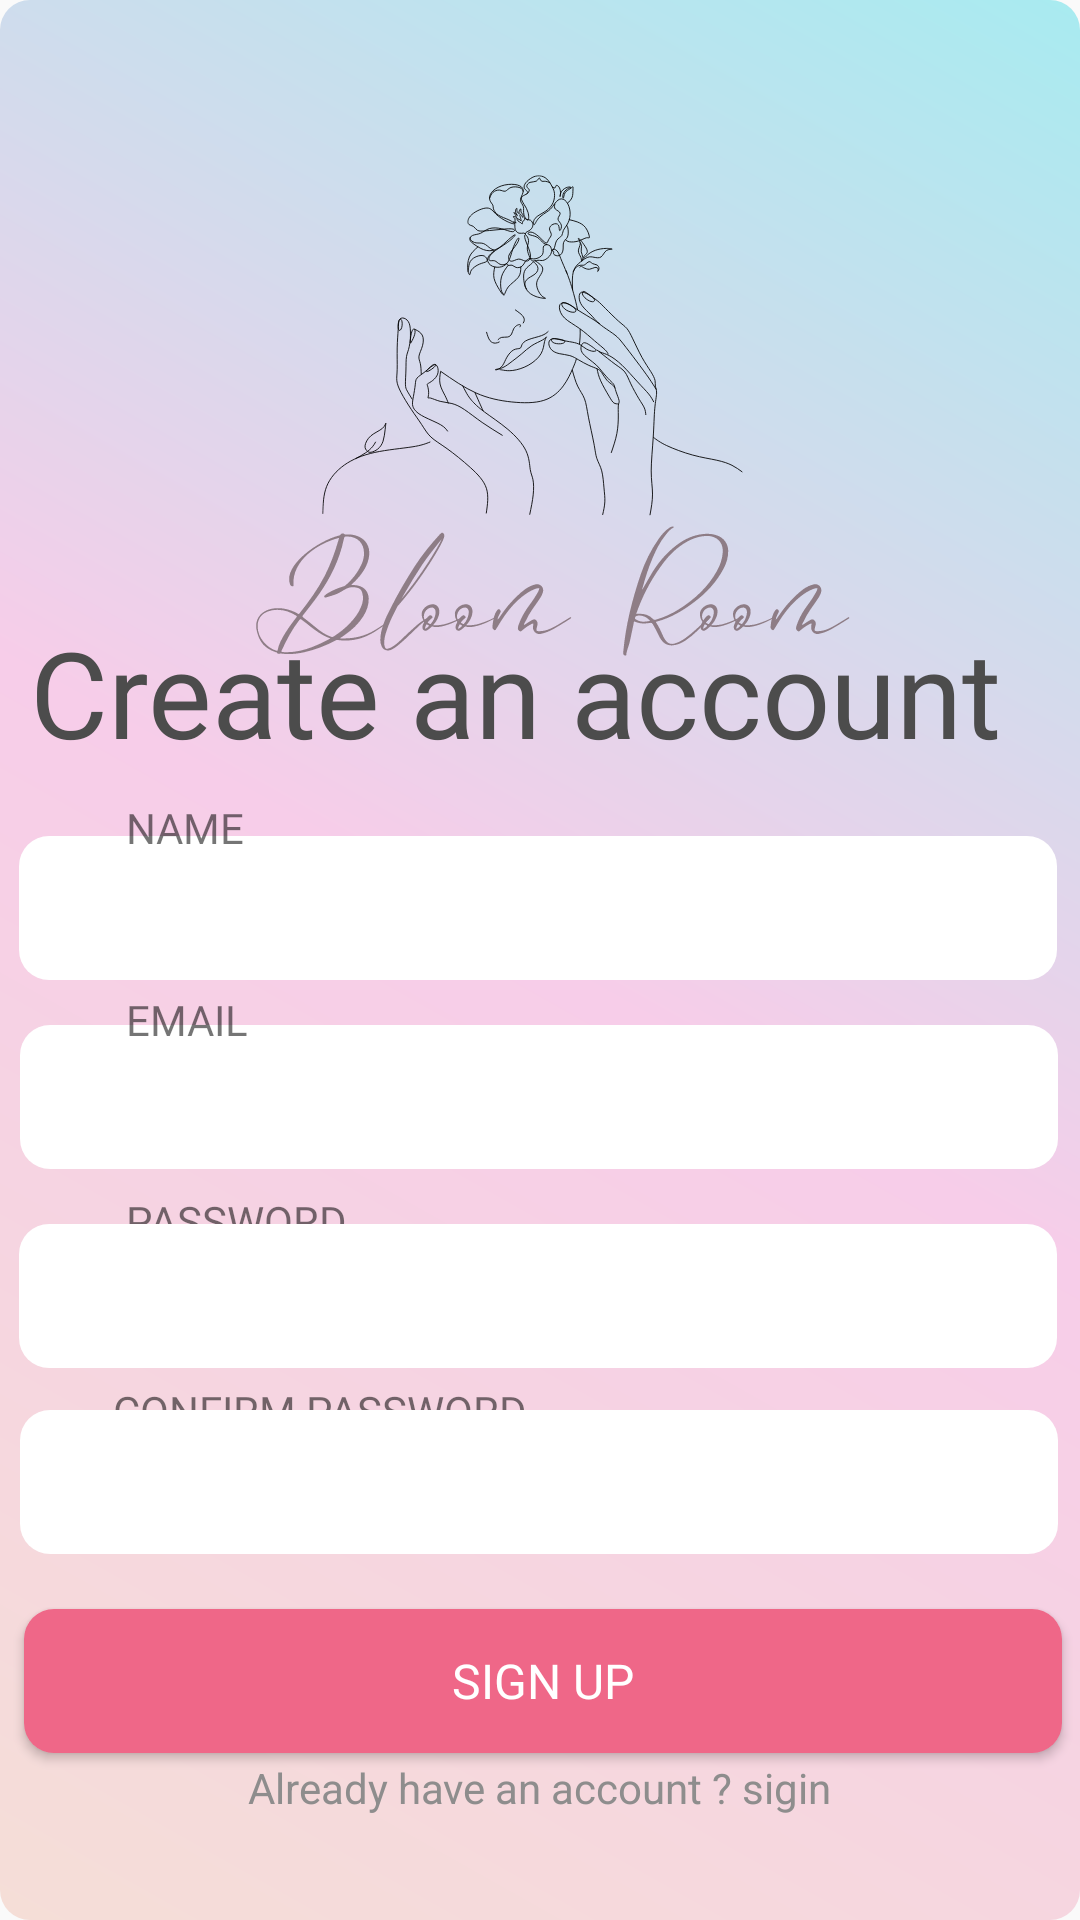

Produce the Android XML layout that renders to this screen, including the resource entries it uses.
<!-- AndroidManifest.xml: application theme Theme.Bloom_room -->
<!-- res/layout/activity_admin_sigup.xml -->
<?xml version="1.0" encoding="utf-8"?>
<androidx.constraintlayout.widget.ConstraintLayout xmlns:android="http://schemas.android.com/apk/res/android"
    xmlns:app="http://schemas.android.com/apk/res-auto"
    xmlns:tools="http://schemas.android.com/tools"
    android:layout_width="match_parent"
    android:layout_height="match_parent"
    android:background="@drawable/back_g"
    tools:context=".AdminSigup">

    <EditText
        android:id="@+id/userN"
        android:layout_width="346dp"
        android:layout_height="48dp"
        android:background="@drawable/textfield"
        android:drawablePadding="10dp"
        android:ems="10"

        android:inputType="text"
        android:paddingLeft="20dp"
        android:paddingTop="10dp"
        android:paddingRight="10dp"
        android:paddingBottom="10dp"
        android:textColorHighlight="#838282"
        app:layout_constraintBottom_toBottomOf="parent"
        app:layout_constraintEnd_toEndOf="parent"
        app:layout_constraintHorizontal_bias="0.461"
        app:layout_constraintStart_toStartOf="parent"
        app:layout_constraintTop_toTopOf="parent"
        app:layout_constraintVertical_bias="0.471" />

    <TextView
        android:id="@+id/textView19"
        android:layout_width="wrap_content"
        android:layout_height="wrap_content"
        android:fontFamily="@font/sf_pro_semibold"
        android:text="Create an account "
        android:textColor="#4C4C4C"
        android:textSize="40sp"
        app:layout_constraintBottom_toBottomOf="parent"
        app:layout_constraintEnd_toEndOf="parent"
        app:layout_constraintHorizontal_bias="0.38"
        app:layout_constraintStart_toStartOf="parent"

        app:layout_constraintTop_toTopOf="parent"
        app:layout_constraintVertical_bias="0.348" />

    <TextView
        android:id="@+id/textView4"
        android:layout_width="wrap_content"
        android:layout_height="wrap_content"
        android:fontFamily="@font/sf_pro_regular"
        android:text=" PASSWORD"
        app:layout_constraintBottom_toBottomOf="parent"
        app:layout_constraintEnd_toEndOf="parent"
        app:layout_constraintHorizontal_bias="0.137"
        app:layout_constraintStart_toStartOf="parent"
        app:layout_constraintTop_toTopOf="parent"
        app:layout_constraintVertical_bias="0.64" />

    <TextView
        android:id="@+id/textView3"
        android:layout_width="wrap_content"
        android:layout_height="wrap_content"
        android:fontFamily="@font/sf_pro_regular"
        android:text=" NAME"
        app:layout_constraintBottom_toBottomOf="parent"
        app:layout_constraintEnd_toEndOf="parent"
        app:layout_constraintHorizontal_bias="0.122"
        app:layout_constraintStart_toStartOf="parent"
        app:layout_constraintTop_toTopOf="parent"
        app:layout_constraintVertical_bias="0.429" />

    <ImageView
        android:id="@+id/imageView"
        android:layout_width="255dp"
        android:layout_height="214dp"
        android:layout_marginBottom="21dp"
        app:layout_constraintBottom_toBottomOf="parent"
        app:layout_constraintEnd_toEndOf="parent"
        app:layout_constraintStart_toStartOf="parent"
        app:layout_constraintTop_toTopOf="parent"
        app:layout_constraintVertical_bias="0.085"
        app:srcCompat="@drawable/untitled_design" />

    <EditText
        android:id="@+id/emaiL"
        android:layout_width="346dp"
        android:layout_height="48dp"
        android:background="@drawable/textfield"
        android:drawablePadding="10dp"
        android:ems="10"

        android:inputType="text"
        android:paddingLeft="20dp"
        android:paddingTop="10dp"
        android:paddingRight="10dp"
        android:paddingBottom="10dp"
        android:textColorHighlight="#838282"
        app:layout_constraintBottom_toBottomOf="parent"
        app:layout_constraintEnd_toEndOf="parent"
        app:layout_constraintHorizontal_bias="0.476"

        app:layout_constraintStart_toStartOf="parent"
        app:layout_constraintTop_toTopOf="parent"
        app:layout_constraintVertical_bias="0.577" />

    <TextView
        android:id="@+id/textView27"
        android:layout_width="wrap_content"
        android:layout_height="wrap_content"
        android:fontFamily="@font/sf_pro_regular"
        android:text="CONFIRM PASSWORD"
        app:layout_constraintBottom_toBottomOf="parent"
        app:layout_constraintEnd_toEndOf="parent"
        app:layout_constraintHorizontal_bias="0.17"
        app:layout_constraintStart_toStartOf="parent"
        app:layout_constraintTop_toTopOf="parent"
        app:layout_constraintVertical_bias="0.742" />

    <EditText
        android:id="@+id/passwworD"
        android:layout_width="346dp"
        android:layout_height="48dp"
        android:background="@drawable/textfield"
        android:drawablePadding="10dp"
        android:ems="10"

        android:inputType="text"
        android:paddingLeft="20dp"
        android:paddingTop="10dp"
        android:paddingRight="10dp"
        android:paddingBottom="10dp"
        android:textColorHighlight="#838282"
        app:layout_constraintBottom_toBottomOf="parent"
        app:layout_constraintEnd_toEndOf="parent"
        app:layout_constraintHorizontal_bias="0.461"

        app:layout_constraintStart_toStartOf="parent"
        app:layout_constraintTop_toTopOf="parent"
        app:layout_constraintVertical_bias="0.689" />

    <TextView
        android:id="@+id/textView90"
        android:layout_width="wrap_content"
        android:layout_height="wrap_content"
        android:fontFamily="@font/sf_pro_regular"
        android:text=" EMAIL"
        app:layout_constraintBottom_toBottomOf="parent"
        app:layout_constraintEnd_toEndOf="parent"
        app:layout_constraintHorizontal_bias="0.123"
        app:layout_constraintStart_toStartOf="parent"
        app:layout_constraintTop_toTopOf="parent"
        app:layout_constraintVertical_bias="0.532" />

    <EditText
        android:id="@+id/cpassworD"
        android:layout_width="346dp"
        android:layout_height="48dp"
        android:background="@drawable/textfield"
        android:drawablePadding="10dp"
        android:ems="10"

        android:inputType="text"
        android:paddingLeft="20dp"
        android:paddingTop="10dp"
        android:paddingRight="10dp"
        android:paddingBottom="10dp"
        android:textColorHighlight="#838282"
        app:layout_constraintBottom_toBottomOf="parent"
        app:layout_constraintEnd_toEndOf="parent"
        app:layout_constraintHorizontal_bias="0.476"

        app:layout_constraintStart_toStartOf="parent"
        app:layout_constraintTop_toTopOf="parent"
        app:layout_constraintVertical_bias="0.794" />


    <Button
        android:id="@+id/signbtn"
        android:layout_width="346dp"
        android:layout_height="48dp"
        android:layout_marginStart="75dp"
        android:layout_marginEnd="75dp"
        android:background="@drawable/btnbackground"
        android:fontFamily="@font/sf_pro_regular"
        android:text="Sign up"
        android:textAlignment="center"
        android:textColor="#FFFFFF"
        android:textSize="16sp"
        app:layout_constraintBottom_toBottomOf="parent"
        app:layout_constraintEnd_toEndOf="parent"
        app:layout_constraintHorizontal_bias="0.494"
        app:layout_constraintStart_toStartOf="parent"
        app:layout_constraintTop_toTopOf="parent"
        app:layout_constraintVertical_bias="0.906" />

    <TextView
        android:id="@+id/signiN"
        android:layout_width="wrap_content"
        android:layout_height="wrap_content"
        android:text="Already have an account ? sigin"
        android:textColor="#8E8D8D"
        app:layout_constraintBottom_toBottomOf="parent"
        app:layout_constraintEnd_toEndOf="parent"
        app:layout_constraintStart_toStartOf="parent"
        app:layout_constraintTop_toTopOf="parent"
        app:layout_constraintVertical_bias="0.944" />

</androidx.constraintlayout.widget.ConstraintLayout>
<!-- resources referenced by this layout -->
<resources>
  <!-- drawable back_g (drawable) -->
  <shape xmlns:android="http://schemas.android.com/apk/res/android">
  
      <gradient
          android:type="linear"
          android:angle="45"
          android:startColor="#F5DED7"
          android:centerColor="#F7CDE9"
          android:endColor="#A8EBF0" />
      <corners android:radius="10dp" />
  </shape>
  <!-- drawable btnbackground (drawable) -->
  <?xml version="1.0" encoding="utf-8"?>
  <shape xmlns:android="http://schemas.android.com/apk/res/android">
      <solid android:color="#EF6788"></solid>
      <corners android:radius="10dp"></corners>
  </shape>
  <!-- drawable textfield (drawable) -->
  <shape xmlns:android="http://schemas.android.com/apk/res/android">
      <gradient
          android:type="linear"
          android:angle="90"
          android:startColor="#FFFFFF"
  
          android:endColor="#FFFFFF" />
  
      <corners android:radius="10dp" />
  </shape>
  <!-- drawable untitled_design: vector/xml drawable (drawable, 47884 chars, omitted) -->
  <style name="Theme.Bloom_room" parent="Base.Theme.Bloom_room" />
  <style name="Base.Theme.Bloom_room" parent="Theme.AppCompat.Light.NoActionBar">
          
          
      </style>
</resources>
